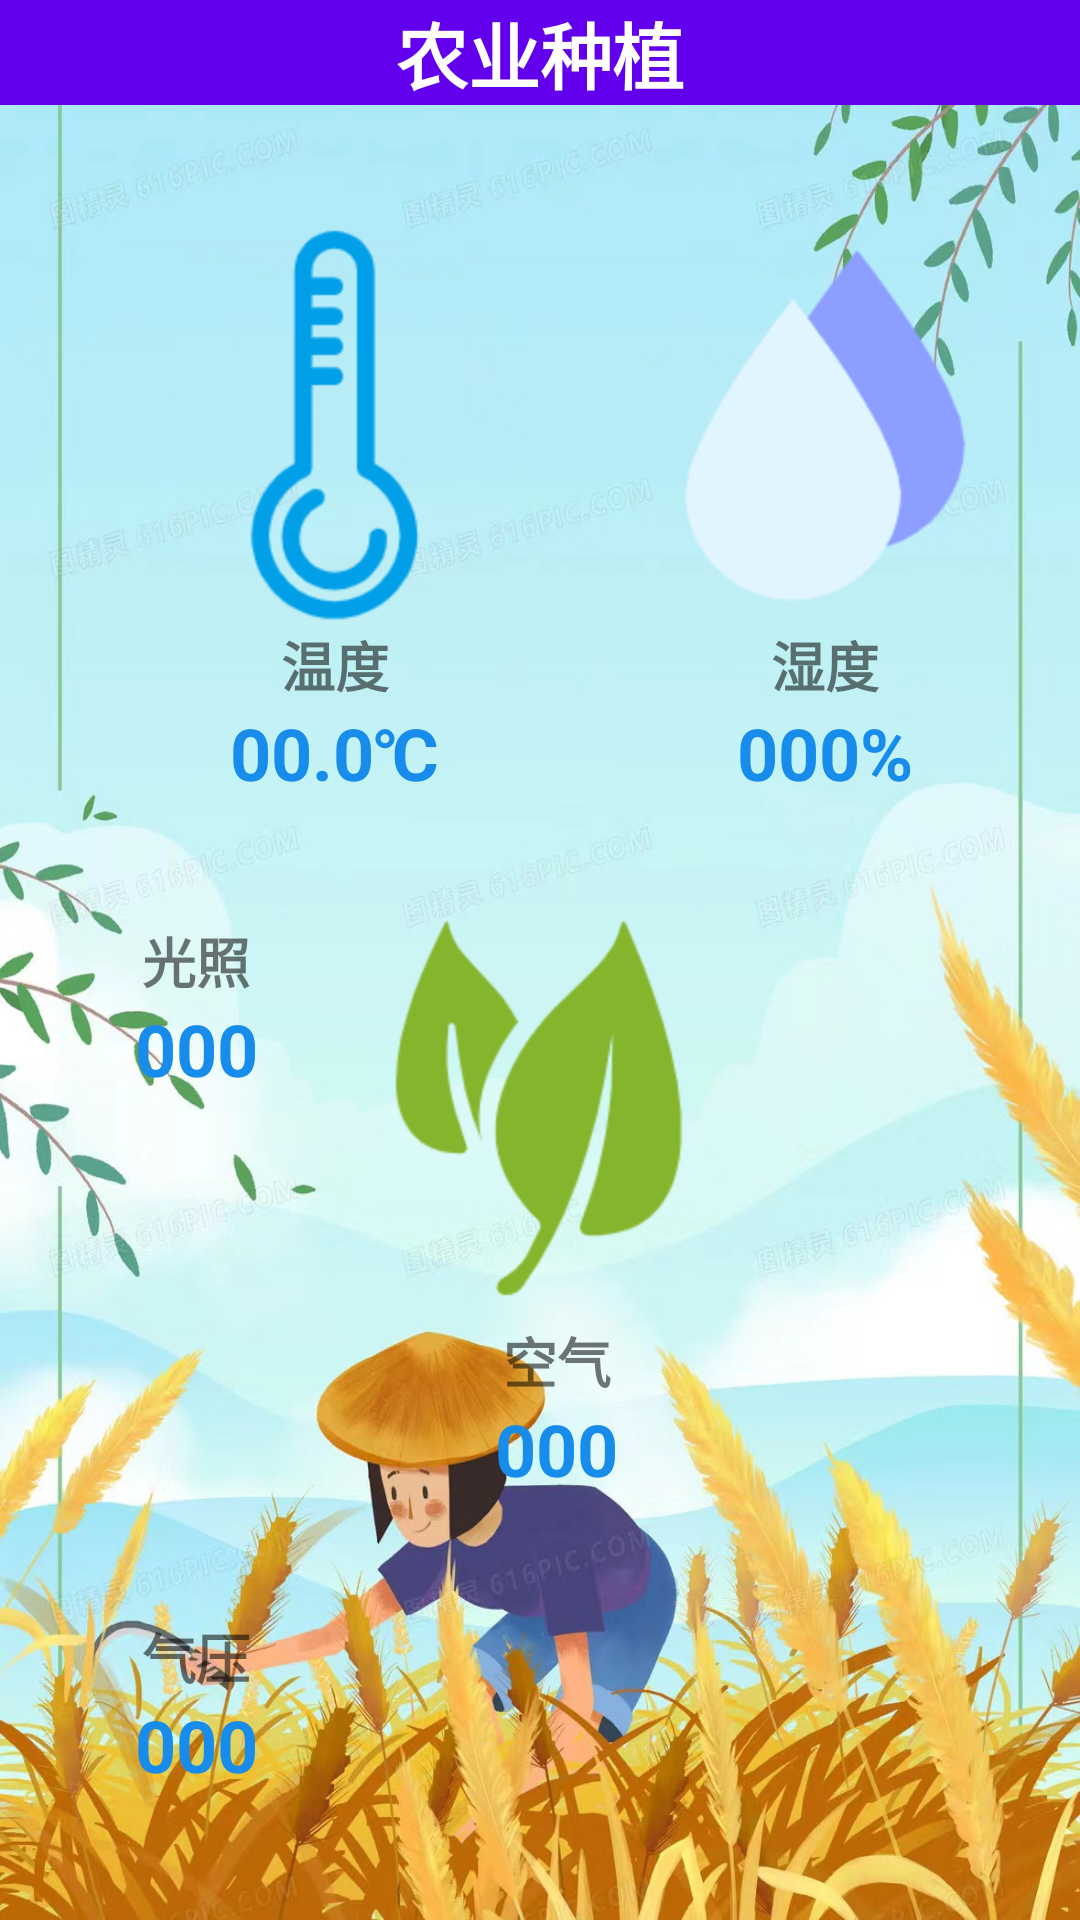

Produce the Android XML layout that renders to this screen, including the resource entries it uses.
<!-- AndroidManifest.xml: application theme Theme.AndroidControllerSystem -->
<!-- res/layout/activity_ex2.xml -->
<?xml version="1.0" encoding="utf-8"?>
<LinearLayout xmlns:android="http://schemas.android.com/apk/res/android"
    xmlns:app="http://schemas.android.com/apk/res-auto"
    xmlns:tools="http://schemas.android.com/tools"
    android:layout_width="match_parent"
    android:layout_height="match_parent"
    tools:context=".Ex2Activity"
    android:orientation="vertical"
    android:background="@mipmap/farmer">
        <FrameLayout
            android:layout_width="match_parent"
            android:layout_height="wrap_content"
            android:background="@color/purple_500">
            <TextView
                android:layout_width="wrap_content"
                android:layout_height="wrap_content"
                android:text="农业种植"
                android:textSize="24sp"
                android:textStyle="bold"
                android:textColor="@color/white"
                android:layout_gravity="center|top"/>
        </FrameLayout>
    <LinearLayout
        android:layout_width="match_parent"
        android:layout_height="wrap_content"
        android:orientation="horizontal"
        android:layout_marginTop="40dp">
        <LinearLayout
            android:layout_width="wrap_content"
            android:layout_height="wrap_content"
            android:orientation="vertical"
            android:layout_marginLeft="45dp">
            <ImageView
                android:layout_width="wrap_content"
                android:layout_height="wrap_content"
                android:src="@mipmap/tmp"
                android:layout_gravity="center"/>
            <TextView
                android:layout_width="wrap_content"
                android:layout_height="wrap_content"
                android:textStyle="bold"
                android:textSize="18sp"
                android:text="温度"
                android:layout_gravity="center"
                />
            <TextView
                android:id="@+id/text_tmp"
                android:layout_width="wrap_content"
                android:layout_height="wrap_content"
                android:textColor="@color/blue"
                android:text="00.0℃"
                android:layout_gravity="center"
                android:textSize="24sp"
                android:textStyle="bold"/>
        </LinearLayout>
        <LinearLayout
            android:layout_width="wrap_content"
            android:layout_height="wrap_content"
            android:orientation="vertical"
            android:layout_marginLeft="30dp">
            <ImageView
                android:layout_width="wrap_content"
                android:layout_height="wrap_content"
                android:src="@mipmap/hum"
                android:layout_gravity="center"
                />
            <TextView
                android:layout_width="wrap_content"
                android:layout_height="wrap_content"
                android:layout_gravity="center"
                android:textStyle="bold"
                android:text="湿度"
                android:textSize="18sp"/>
            <TextView
                android:id="@+id/text_hum"
                android:layout_width="wrap_content"
                android:layout_height="wrap_content"
                android:text="000%"
                android:textSize="24sp"
                android:textStyle="bold"
                android:textColor="@color/blue"
                android:layout_gravity="center"/>
        </LinearLayout>
    </LinearLayout>
    <LinearLayout
        android:layout_width="match_parent"
        android:layout_height="wrap_content"
        android:orientation="horizontal"
        android:layout_marginTop="40dp">
        <LinearLayout
            android:layout_width="wrap_content"
            android:layout_height="wrap_content"
            android:orientation="vertical"
            android:layout_marginLeft="45dp">
            <ImageView
                android:layout_width="wrap_content"
                android:layout_height="wrap_content"
                android:src="@mipmap/light"
                android:layout_gravity="center"/>
            <TextView
                android:layout_width="wrap_content"
                android:layout_height="wrap_content"
                android:textStyle="bold"
                android:textSize="18sp"
                android:text="光照"
                android:layout_gravity="center"
                />
            <TextView
                android:id="@+id/text_light"
                android:layout_width="wrap_content"
                android:layout_height="wrap_content"
                android:textColor="@color/blue"
                android:text="000"
                android:layout_gravity="center"
                android:textSize="24sp"
                android:textStyle="bold"/>
        </LinearLayout>
        <LinearLayout
            android:layout_width="wrap_content"
            android:layout_height="wrap_content"
            android:orientation="vertical"
            android:layout_marginLeft="30dp">
            <ImageView
                android:layout_width="wrap_content"
                android:layout_height="wrap_content"
                android:src="@mipmap/air"
                android:layout_gravity="center"
                />
            <TextView
                android:layout_width="wrap_content"
                android:layout_height="wrap_content"
                android:layout_gravity="center"
                android:textStyle="bold"
                android:text="空气"
                android:textSize="18sp"/>
            <TextView
                android:id="@+id/text_air"
                android:layout_width="wrap_content"
                android:layout_height="wrap_content"
                android:text="000"
                android:textSize="24sp"
                android:textStyle="bold"
                android:textColor="@color/blue"
                android:layout_gravity="center"/>
        </LinearLayout>
    </LinearLayout>
    <LinearLayout
        android:layout_width="match_parent"
        android:layout_height="wrap_content"
        android:orientation="horizontal"
        android:layout_marginTop="40dp">
        <LinearLayout
            android:layout_width="wrap_content"
            android:layout_height="wrap_content"
            android:orientation="vertical"
            android:layout_marginLeft="45dp">
            <ImageView
                android:layout_width="wrap_content"
                android:layout_height="wrap_content"
                android:src="@mipmap/press"
                android:layout_gravity="center"/>
            <TextView
                android:layout_width="wrap_content"
                android:layout_height="wrap_content"
                android:textStyle="bold"
                android:textSize="18sp"
                android:text="气压"
                android:layout_gravity="center"
                />
            <TextView
                android:id="@+id/text_press"
                android:layout_width="wrap_content"
                android:layout_height="wrap_content"
                android:textColor="@color/blue"
                android:text="000"
                android:layout_gravity="center"
                android:textSize="24sp"
                android:textStyle="bold"/>
        </LinearLayout>
    </LinearLayout>
</LinearLayout>
<!-- resources referenced by this layout -->
<resources>
  <color name="blue">#178CEA</color>
  <color name="purple_500">#FF6200EE</color>
  <color name="white">#FFFFFFFF</color>
  <!-- mipmap air: png bitmap (mipmap-hdpi, 9233 bytes) -->
  <!-- mipmap farmer: jpg bitmap (mipmap-hdpi, 251746 bytes) -->
  <!-- mipmap hum: png bitmap (mipmap-hdpi, 6097 bytes) -->
  <!-- mipmap tmp: png bitmap (mipmap-hdpi, 6469 bytes) -->
  <style name="Theme.AndroidControllerSystem" parent="Theme.MaterialComponents.DayNight.DarkActionBar">
          
          <item name="colorPrimary">@color/purple_500</item>
          <item name="colorPrimaryVariant">@color/purple_700</item>
          <item name="colorOnPrimary">@color/white</item>
          
          <item name="colorSecondary">@color/teal_200</item>
          <item name="colorSecondaryVariant">@color/teal_700</item>
          <item name="colorOnSecondary">@color/black</item>
          
          <item name="android:statusBarColor">?attr/colorPrimaryVariant</item>
          
      </style>
  <color name="purple_700">#FF3700B3</color>
  <color name="teal_200">#FF03DAC5</color>
  <color name="teal_700">#FF018786</color>
  <color name="black">#FF000000</color>
</resources>
